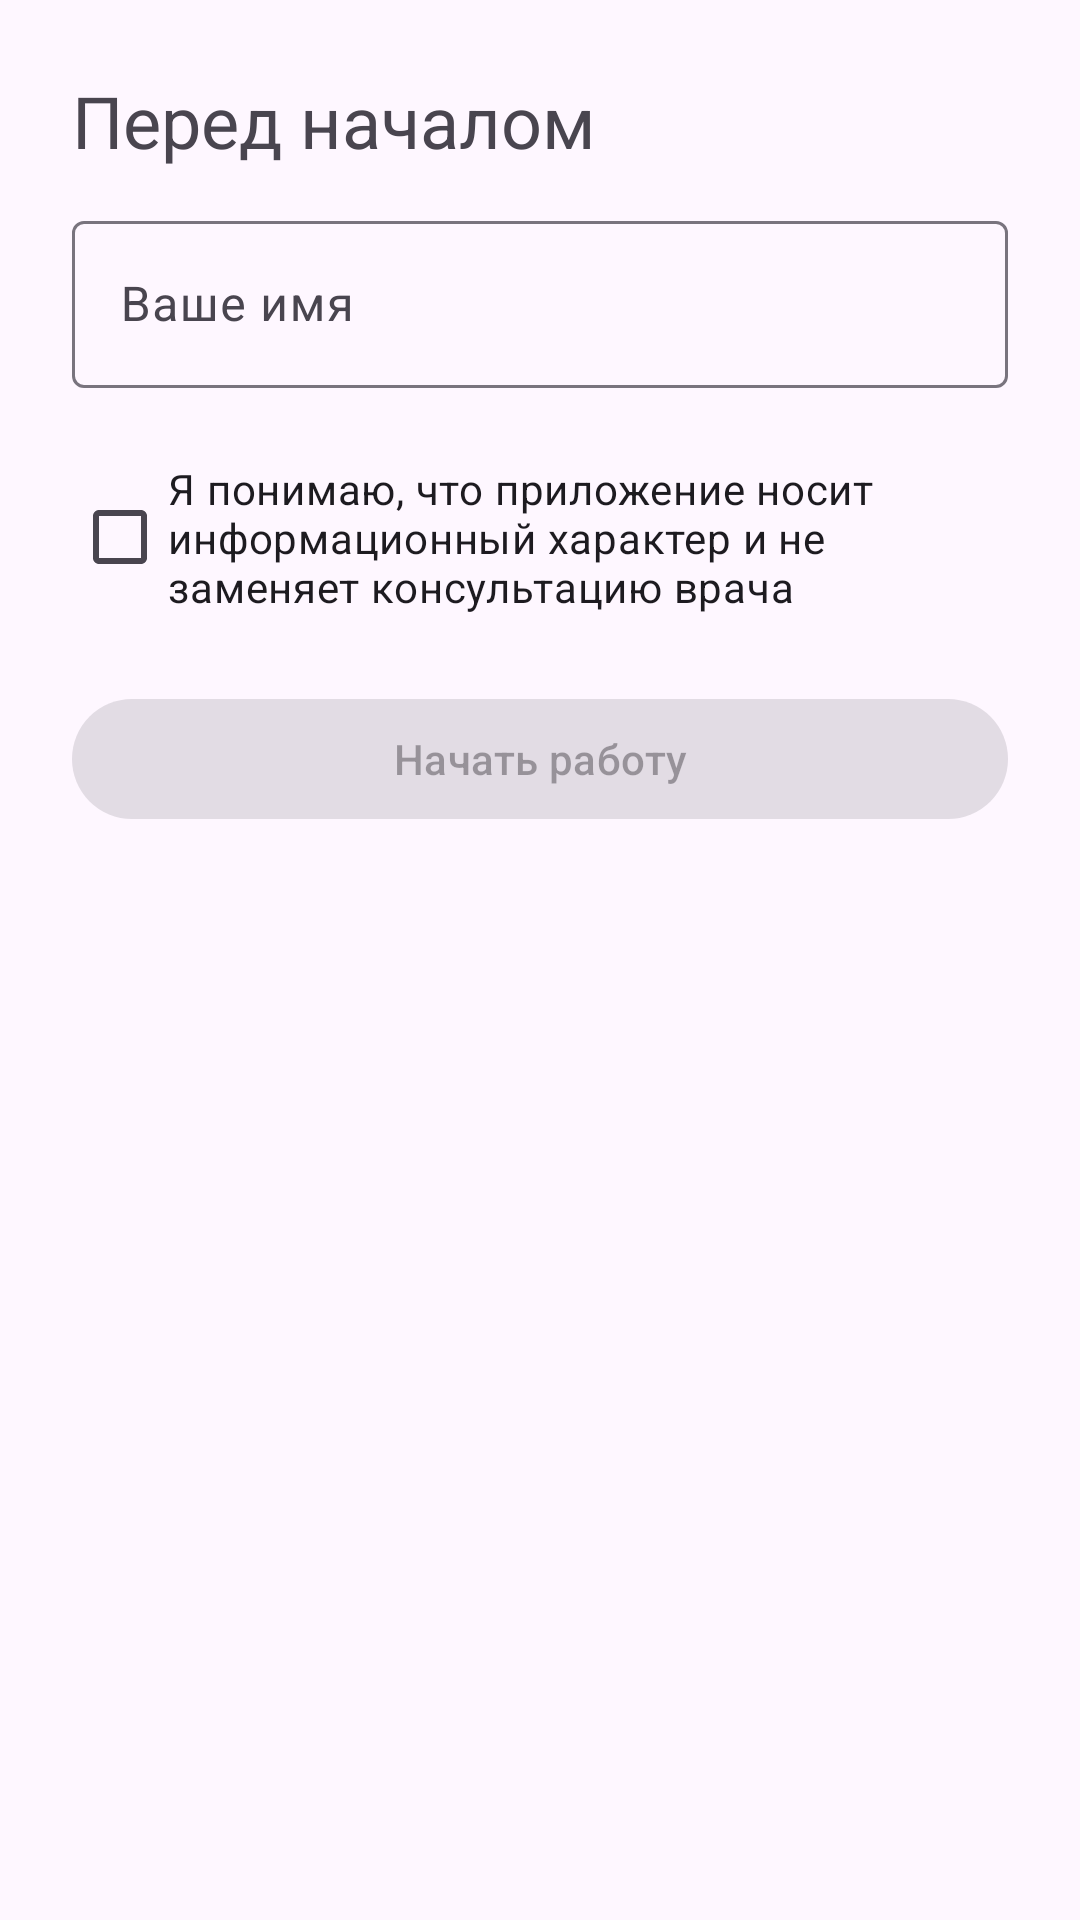

This screen was rendered from an Android layout file. Write that file and the resources it references.
<!-- AndroidManifest.xml: application theme Theme.CursAlexander -->
<!-- res/layout/page_onboarding_7.xml -->
<?xml version="1.0" encoding="utf-8"?>
<ScrollView xmlns:android="http://schemas.android.com/apk/res/android"
    xmlns:app="http://schemas.android.com/apk/res-auto"
    android:layout_width="match_parent"
    android:layout_height="match_parent"
    android:fillViewport="true">

    <LinearLayout
        android:layout_width="match_parent"
        android:layout_height="wrap_content"
        android:orientation="vertical"
        android:padding="24dp">

        <TextView
            android:layout_width="match_parent"
            android:layout_height="wrap_content"
            android:text="@string/onb_last_title"
            android:textSize="24sp"
            android:paddingBottom="12dp" />

        <com.google.android.material.textfield.TextInputLayout
            android:layout_width="match_parent"
            android:layout_height="wrap_content"
            android:hint="@string/onboarding_name_hint">

            <com.google.android.material.textfield.TextInputEditText
                android:id="@+id/etUserNameLast"
                android:layout_width="match_parent"
                android:layout_height="wrap_content"
                android:inputType="textPersonName"
                android:maxLines="1" />
        </com.google.android.material.textfield.TextInputLayout>

        <CheckBox
            android:id="@+id/cbConsentLast"
            android:layout_width="match_parent"
            android:layout_height="wrap_content"
            android:text="@string/onb_last_consent"
            android:paddingTop="24dp"
            android:paddingBottom="24dp" />

        <com.google.android.material.button.MaterialButton
            android:id="@+id/btnStartLast"
            android:layout_width="match_parent"
            android:layout_height="wrap_content"
            android:text="@string/onboarding_start"
            android:enabled="false" />

    </LinearLayout>
</ScrollView>
<!-- resources referenced by this layout -->
<resources>
  <string name="onb_last_consent">Я понимаю, что приложение носит информационный характер и не заменяет консультацию врача</string>
  <string name="onb_last_title">Перед началом</string>
  <string name="onboarding_name_hint">Ваше имя</string>
  <string name="onboarding_start">Начать работу</string>
  <style name="Theme.CursAlexander" parent="Theme.Material3.DayNight.NoActionBar" />
</resources>
